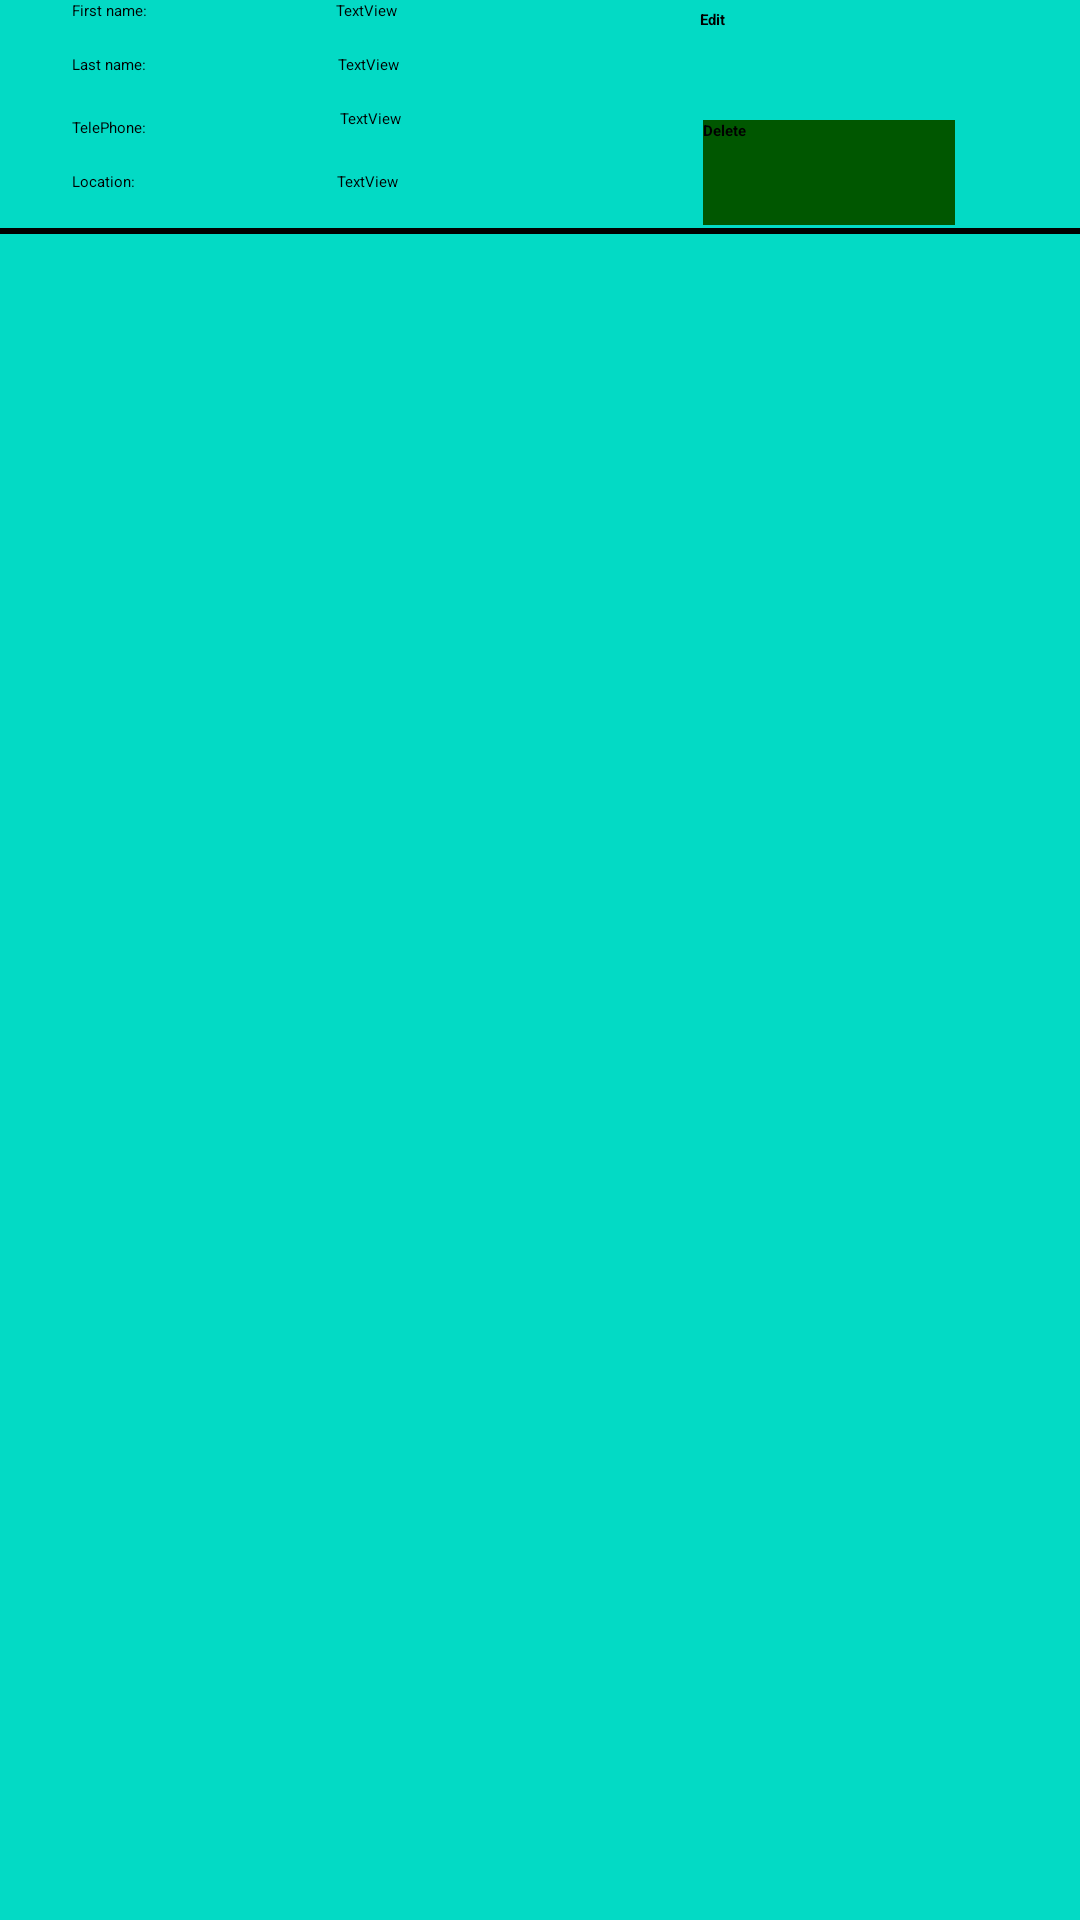

Layout XML and referenced resources for this Android screen:
<!-- AndroidManifest.xml: application theme Theme.Lab1 -->
<!-- res/layout/student_view.xml -->
<?xml version="1.0" encoding="utf-8"?>
<androidx.constraintlayout.widget.ConstraintLayout xmlns:android="http://schemas.android.com/apk/res/android"
    xmlns:app="http://schemas.android.com/apk/res-auto"
    xmlns:tools="http://schemas.android.com/tools"
    android:layout_width="match_parent"
    android:layout_marginTop="3dp"
    android:background="@color/teal_200"
    android:layout_height="75dp">

    <TextView
        android:id="@+id/textView2"
        android:layout_width="88dp"
        android:layout_height="18dp"
        android:layout_marginStart="24dp"
        android:text="First name:"
        app:layout_constraintStart_toStartOf="parent"
        app:layout_constraintTop_toTopOf="parent" />

    <TextView
        android:id="@+id/textView3"
        android:layout_width="87dp"
        android:layout_height="21dp"
        android:layout_marginStart="24dp"
        android:text="Last name:"
        app:layout_constraintStart_toStartOf="parent"
        app:layout_constraintTop_toBottomOf="@+id/textView2" />

    <TextView
        android:id="@+id/textView4"
        android:layout_width="86dp"
        android:layout_height="18dp"
        android:layout_marginStart="24dp"
        android:text="TelePhone:"
        app:layout_constraintStart_toStartOf="parent"
        app:layout_constraintTop_toBottomOf="@+id/textView3" />

    <TextView
        android:id="@+id/textView11"
        android:layout_width="87dp"
        android:layout_height="20dp"
        android:layout_marginStart="24dp"
        android:text="Location:"
        app:layout_constraintStart_toStartOf="parent"
        app:layout_constraintTop_toBottomOf="@+id/textView4" />

    <Button
        android:id="@+id/edit"
        android:layout_width="86dp"
        android:layout_height="35dp"
        android:layout_marginTop="3dp"
        android:layout_marginEnd="44dp"
        android:text="Edit"
        android:textStyle="bold"
        app:layout_constraintEnd_toEndOf="parent"
        app:layout_constraintHorizontal_bias="0.529"
        app:layout_constraintStart_toEndOf="@+id/last_name"
        app:layout_constraintTop_toTopOf="parent" />

    <Button
        android:id="@+id/delete"
        android:layout_width="84dp"
        android:layout_height="35dp"
        android:layout_marginTop="2dp"
        android:layout_marginEnd="44dp"
        android:text="Delete"
        android:textStyle="bold"
        android:background="@color/green"
        app:layout_constraintEnd_toEndOf="parent"
        app:layout_constraintStart_toEndOf="@+id/dept"
        app:layout_constraintTop_toBottomOf="@+id/edit" />

    <TextView
        android:id="@+id/first_name"
        android:layout_width="126dp"
        android:layout_height="18dp"
        android:text="TextView"
        app:layout_constraintStart_toEndOf="@+id/textView2"

        app:layout_constraintTop_toTopOf="parent" />

    <TextView
        android:id="@+id/reg_number"
        android:layout_width="120dp"
        android:layout_height="21dp"
        android:text="TextView"
        app:layout_constraintEnd_toEndOf="@+id/last_name"
        app:layout_constraintStart_toEndOf="@+id/textView4"
        app:layout_constraintTop_toBottomOf="@+id/last_name" />

    <TextView
        android:id="@+id/dept"
        android:layout_width="124dp"
        android:layout_height="19dp"
        android:layout_marginStart="4dp"
        android:text="TextView"
        app:layout_constraintEnd_toEndOf="@+id/reg_number"
        app:layout_constraintStart_toEndOf="@+id/textView11"
        app:layout_constraintTop_toBottomOf="@+id/reg_number" />

    <TextView
        android:id="@+id/last_name"
        android:layout_width="124dp"
        android:layout_height="18dp"
        android:text="TextView"
        app:layout_constraintEnd_toEndOf="@+id/first_name"
        app:layout_constraintStart_toEndOf="@+id/textView3"
        app:layout_constraintTop_toBottomOf="@+id/first_name" />

    <View
        android:layout_width="match_parent"
        android:layout_height="2dp"
        android:background="@color/black"
        app:layout_constraintEnd_toEndOf="parent"
        app:layout_constraintHorizontal_bias="0.0"
        app:layout_constraintStart_toStartOf="parent"
        app:layout_constraintTop_toBottomOf="@+id/dept" />

</androidx.constraintlayout.widget.ConstraintLayout>
<!-- resources referenced by this layout -->
<resources>
  <color name="black">#FF000000</color>
  <color name="green">#005700</color>
  <color name="teal_200">#FF03DAC5</color>
</resources>
